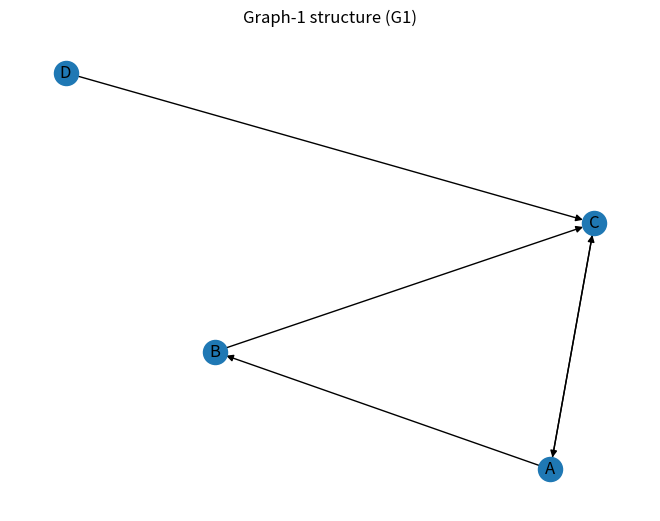
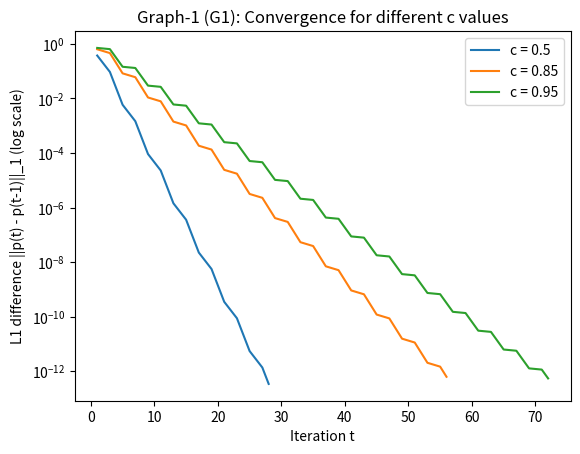
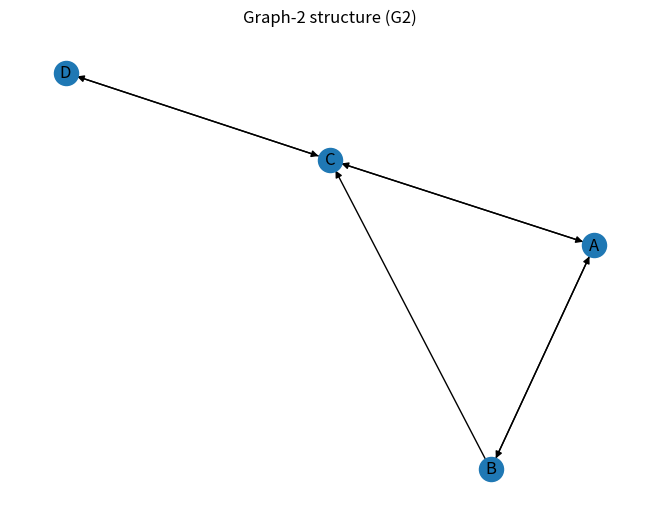
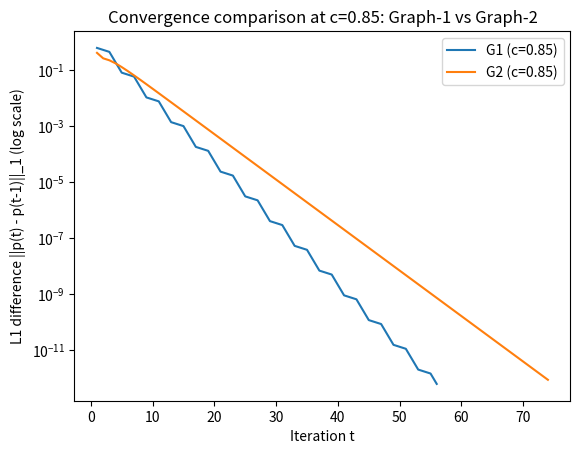

Source code (Python) for these figures, in order:
import numpy as np
import pandas as pd
import networkx as nx
import matplotlib.pyplot as plt

# -----------------------------
# Helpers
# -----------------------------
def build_transition_matrix(G, nodes):
    N = len(nodes)
    idx = {n: i for i, n in enumerate(nodes)}
    P = np.zeros((N, N), dtype=float)

    for src in nodes:
        out_neighbors = list(G.successors(src))
        if len(out_neighbors) == 0:
            P[idx[src], :] = 1.0 / N  # dangling node handling
        else:
            prob = 1.0 / len(out_neighbors)
            for dst in out_neighbors:
                P[idx[src], idx[dst]] = prob
    return P

def pagerank_power_iteration(P, c, eps=1e-12, max_iter=5000):
    """
    Returns:
      p_final (np.array),
      iterations_to_converge (int),
      diffs (list of L1 diffs per iteration),
      history (list of p vectors, optional use)
    """
    N = P.shape[0]
    v = np.ones(N) / N

    # initial distribution: all ones normalized
    p = np.ones(N, dtype=float)
    p = p / p.sum()

    diffs = []
    history = [p.copy()]

    for t in range(1, max_iter + 1):
        p_next = c * (p @ P) + (1 - c) * v
        diff = np.linalg.norm(p_next - p, ord=1)
        diffs.append(diff)
        history.append(p_next.copy())
        p = p_next

        if diff < eps:
            return p, t, diffs, history

    return p, max_iter, diffs, history

def draw_graph(G, title):
    plt.figure()
    pos = nx.spring_layout(G, seed=42)
    nx.draw(G, pos, with_labels=True, arrows=True)
    plt.title(title)
    plt.show()

# -----------------------------
# Graph definitions (same nodes)
# -----------------------------
nodes = ["A", "B", "C", "D"]

# Graph-1 (your original)
G1 = nx.DiGraph()
G1.add_edges_from([
    ("A", "B"),
    ("A", "C"),
    ("B", "C"),
    ("C", "A"),
    ("D", "C")
])

# Graph-2 (same nodes, different topology)
G2 = nx.DiGraph()
G2.add_edges_from([
    ("A", "B"),
    ("A", "C"),
    ("B", "A"),
    ("B", "C"),
    ("C", "A"),
    ("C", "D"),
    ("D", "C")
])

# Build transition matrices
P1 = build_transition_matrix(G1, nodes)
P2 = build_transition_matrix(G2, nodes)

# =========================================================
# PART 1: Graph-1, compare different c values + plots
# =========================================================
cs = [0.50, 0.85, 0.95]
eps = 1e-12
max_iter = 5000

results_g1 = []
convergence_g1 = {}  # c -> diffs

for c in cs:
    p_final, iters, diffs, _ = pagerank_power_iteration(P1, c=c, eps=eps, max_iter=max_iter)
    convergence_g1[c] = diffs

    final = {nodes[i]: float(p_final[i]) for i in range(len(nodes))}
    ordered = sorted(final.items(), key=lambda x: x[1], reverse=True)
    rank_order = " > ".join([n for n, _ in ordered])

    results_g1.append({
        "graph": "G1",
        "c": c,
        "iterations_to_converge": iters,
        "A": final["A"],
        "B": final["B"],
        "C": final["C"],
        "D": final["D"],
        "rank_order": rank_order
    })

df_g1 = pd.DataFrame(results_g1).sort_values("c").reset_index(drop=True)

print("\n========================")
print("PART 1: Graph-1 (G1) different c values")
print("========================")
print(df_g1)

# Draw Graph-1 structure
draw_graph(G1, "Graph-1 structure (G1)")

# Convergence plot for Graph-1 across c
plt.figure()
for c in cs:
    diffs = convergence_g1[c]
    plt.plot(range(1, len(diffs) + 1), diffs, label=f"c = {c}")
plt.yscale("log")
plt.xlabel("Iteration t")
plt.ylabel("L1 difference ||p(t) - p(t-1)||_1 (log scale)")
plt.title("Graph-1 (G1): Convergence for different c values")
plt.legend()
plt.show()

# =========================================================
# PART 2: Compare Graph-1 vs Graph-2 at c = 0.85 + plots
# =========================================================
c_fixed = 0.85

p1_final, it1, diffs1, _ = pagerank_power_iteration(P1, c=c_fixed, eps=eps, max_iter=max_iter)
p2_final, it2, diffs2, _ = pagerank_power_iteration(P2, c=c_fixed, eps=eps, max_iter=max_iter)

final1 = {nodes[i]: float(p1_final[i]) for i in range(len(nodes))}
final2 = {nodes[i]: float(p2_final[i]) for i in range(len(nodes))}

ordered1 = " > ".join([n for n, _ in sorted(final1.items(), key=lambda x: x[1], reverse=True)])
ordered2 = " > ".join([n for n, _ in sorted(final2.items(), key=lambda x: x[1], reverse=True)])

df_compare = pd.DataFrame([
    {
        "graph": "G1",
        "c": c_fixed,
        "iterations_to_converge": it1,
        "A": final1["A"], "B": final1["B"], "C": final1["C"], "D": final1["D"],
        "rank_order": ordered1
    },
    {
        "graph": "G2",
        "c": c_fixed,
        "iterations_to_converge": it2,
        "A": final2["A"], "B": final2["B"], "C": final2["C"], "D": final2["D"],
        "rank_order": ordered2
    }
])

print("\n========================")
print("PART 2: Compare Graph-1 (G1) vs Graph-2 (G2) at c = 0.85")
print("========================")
print(df_compare)

# Draw both graph structures
draw_graph(G1, "Graph-1 structure (G1)")
draw_graph(G2, "Graph-2 structure (G2)")

# Convergence plot: G1 vs G2 at c=0.85
plt.figure()
plt.plot(range(1, len(diffs1) + 1), diffs1, label="G1 (c=0.85)")
plt.plot(range(1, len(diffs2) + 1), diffs2, label="G2 (c=0.85)")
plt.yscale("log")
plt.xlabel("Iteration t")
plt.ylabel("L1 difference ||p(t) - p(t-1)||_1 (log scale)")
plt.title("Convergence comparison at c=0.85: Graph-1 vs Graph-2")
plt.legend()
plt.show()
